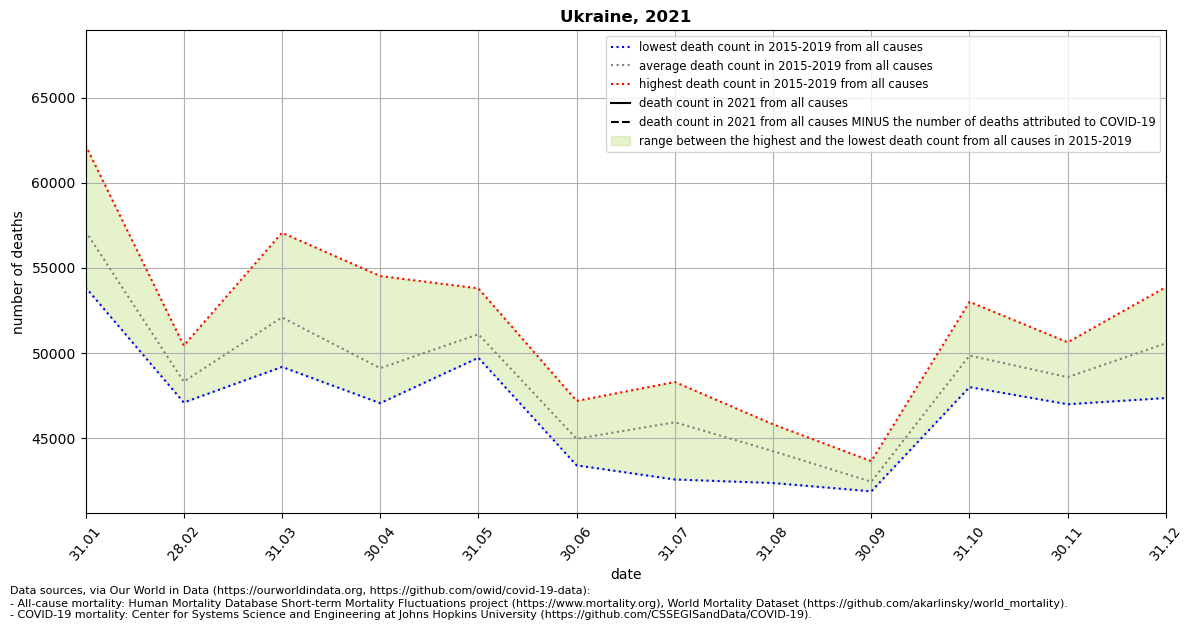

The table this chart was drawn from, first rows:
location, date, time, time_unit, deaths_2010_all_ages, deaths_2011_all_ages, deaths_2012_all_ages, deaths_2013_all_ages, deaths_2014_all_ages, deaths_2015_all_ages, deaths_2016_all_ages, deaths_2017_all_ages, deaths_2018_all_ages, deaths_2019_all_ages, deaths_2020_all_ages, deaths_2021_all_ages, new_deaths, deaths_min, deaths_max, deaths_mean, deaths_noncovid
Ukraine, 2021-01-31, 1, monthly, , , , , , 55287, 56236, 58151, 53851, 62196, 53610, , 4579, 53851, 62196, 57144, 
Ukraine, 2021-02-28, 2, monthly, , , , , , 50428, 48796, 47356, 47088, 47891, 47128, , 3544, 47088, 50428, 48312, 
Ukraine, 2021-03-31, 3, monthly, , , , , , 57059, 50367, 49737, 54088, 49177, 48326, , 5959, 49177, 57059, 52086, 
Ukraine, 2021-04-30, 4, monthly, , , , , , 54514, 47510, 47050, 48567, 47879, 46223, , , 47050, 54514, 49104, 
Ukraine, 2021-05-31, 5, monthly, , , , , , 50070, 49717, 51274, 50627, 53791, 44680, , , 49717, 53791, 51096, 
Ukraine, 2021-06-30, 6, monthly, , , , , , 45851, 47181, 44565, 43796, 43396, 47043, , , 43396, 47181, 44958, 
Ukraine, 2021-07-31, 7, monthly, , , , , , 48291, 44485, 42566, 46350, 47930, 47297, , , 42566, 48291, 45924, 
Ukraine, 2021-08-31, 8, monthly, , , , , , 42867, 44871, 45806, 45245, 42359, 44008, , , 42359, 45806, 44230, 
Ukraine, 2021-09-30, 9, monthly, , , , , , 43642, 42760, 41966, 41870, 41914, 48372, , , 41870, 43642, 42430, 
Ukraine, 2021-10-31, 10, monthly, , , , , , 48919, 47994, 49054, 52999, 50245, 59047, , , 47994, 52999, 49842, 
Ukraine, 2021-11-30, 11, monthly, , , , , , 47087, 49849, 48332, 50623, 46986, 63438, , , 46986, 50623, 48575, 
Ukraine, 2021-12-31, 12, monthly, , , , , , 50780, 53865, 48266, 52561, 47350, 67663, , , 47350, 53865, 50564, 
